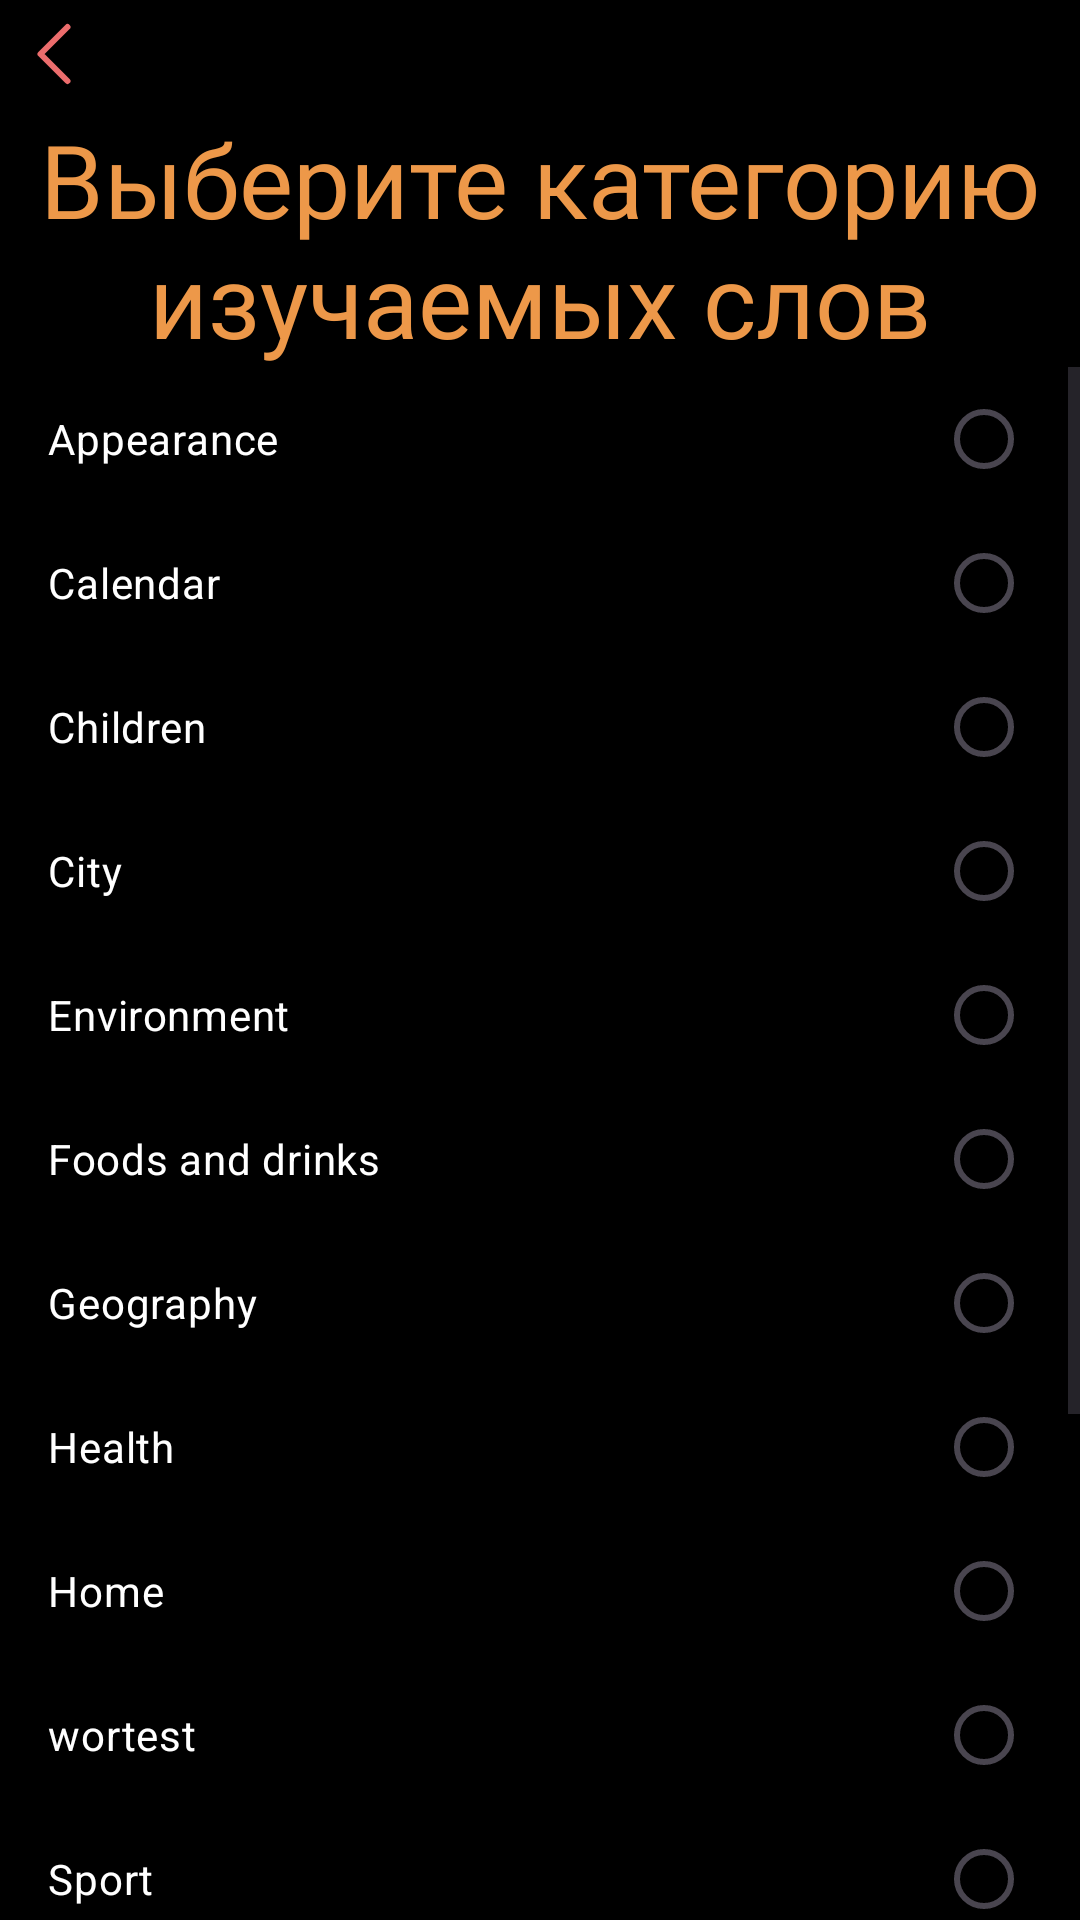

Write the Android layout XML for this screen, with the resource values it uses.
<!-- AndroidManifest.xml: application theme Theme.PassLangWord -->
<!-- res/layout/activity_word_categories.xml -->
<?xml version="1.0" encoding="utf-8"?>
<LinearLayout xmlns:android="http://schemas.android.com/apk/res/android"
    xmlns:app="http://schemas.android.com/apk/res-auto"
    xmlns:tools="http://schemas.android.com/tools"
    android:id="@+id/Categories"
    android:layout_width="match_parent"
    android:layout_height="match_parent"
    android:background="@color/black"
    android:onClick="onClickBack"
    android:orientation="vertical"
    tools:context=".WordsCategories">

    <ImageButton
        android:id="@+id/back_btn"
        android:layout_width="wrap_content"
        android:layout_height="wrap_content"
        android:background="@color/transparent"
        android:onClick="onClickBack"
        android:src="@drawable/left_arrow" />

    <TextView
        android:id="@+id/category_title"
        android:layout_width="match_parent"
        android:layout_height="wrap_content"
        android:layout_marginTop="1dp"
        android:fontFamily="@font/roboto_bold"
        android:gravity="center"
        android:text="@string/title_category"
        android:textColor="@color/title_category"
        android:textSize="34sp" />

    <ScrollView
        android:id="@+id/ScrollView"
        android:layout_width="match_parent"
        android:layout_height="match_parent">

        <LinearLayout
            android:layout_width="match_parent"
            android:layout_height="wrap_content"
            android:orientation="vertical">

            <RadioGroup
                android:id="@+id/radioGroup"
                android:layout_width="match_parent"
                android:layout_height="wrap_content">

                <RadioButton
                    android:id="@+id/radioAppearance"
                    android:layout_width="match_parent"
                    android:layout_height="wrap_content"
                    android:layout_marginLeft="16dp"
                    android:layout_marginRight="16dp"
                    android:background="@android:color/transparent"
                    android:button="@null"
                    android:drawableEnd="?android:attr/listChoiceIndicatorSingle"
                    android:text="@string/Appearance"
                    android:textColor="#ffffff"
                    tools:ignore="VisualLintButtonSize" />

                <RadioButton
                    android:id="@+id/radioCalendar"
                    android:layout_width="match_parent"
                    android:layout_height="wrap_content"
                    android:layout_marginLeft="16dp"
                    android:layout_marginRight="16dp"
                    android:background="@android:color/transparent"
                    android:button="@null"
                    android:drawableEnd="?android:attr/listChoiceIndicatorSingle"
                    android:text="@string/Calendar"
                    android:textColor="#ffffff" />

                <RadioButton
                    android:id="@+id/radioChildren"
                    android:layout_width="match_parent"
                    android:layout_height="wrap_content"
                    android:layout_marginLeft="16dp"
                    android:layout_marginRight="16dp"
                    android:background="@android:color/transparent"
                    android:button="@null"
                    android:drawableEnd="?android:attr/listChoiceIndicatorSingle"
                    android:text="@string/Children"
                    android:textColor="#ffffff" />

                <RadioButton
                    android:id="@+id/radioCity"
                    android:layout_width="match_parent"
                    android:layout_height="wrap_content"
                    android:layout_marginLeft="16dp"
                    android:layout_marginRight="16dp"
                    android:background="@android:color/transparent"
                    android:button="@null"
                    android:drawableEnd="?android:attr/listChoiceIndicatorSingle"
                    android:text="@string/City"
                    android:textColor="#ffffff" />

                <RadioButton
                    android:id="@+id/radioEnvironment"
                    android:layout_width="match_parent"
                    android:layout_height="wrap_content"
                    android:layout_marginLeft="16dp"
                    android:layout_marginRight="16dp"
                    android:background="@android:color/transparent"
                    android:button="@null"
                    android:drawableEnd="?android:attr/listChoiceIndicatorSingle"
                    android:text="@string/Environment"
                    android:textColor="#ffffff" />

                <RadioButton
                    android:id="@+id/radioFoods_and_drinks"
                    android:layout_width="match_parent"
                    android:layout_height="wrap_content"
                    android:layout_marginLeft="16dp"
                    android:layout_marginRight="16dp"
                    android:background="@android:color/transparent"
                    android:button="@null"
                    android:drawableEnd="?android:attr/listChoiceIndicatorSingle"
                    android:text="@string/Foods"
                    android:textColor="#ffffff" />

                <RadioButton
                    android:id="@+id/radioGeography"
                    android:layout_width="match_parent"
                    android:layout_height="wrap_content"
                    android:layout_marginLeft="16dp"
                    android:layout_marginRight="16dp"
                    android:background="@android:color/transparent"
                    android:button="@null"
                    android:drawableEnd="?android:attr/listChoiceIndicatorSingle"
                    android:text="@string/Geography"
                    android:textColor="#ffffff" />

                <RadioButton
                    android:id="@+id/radioHealth"
                    android:layout_width="match_parent"
                    android:layout_height="wrap_content"
                    android:layout_marginLeft="16dp"
                    android:layout_marginRight="16dp"
                    android:background="@android:color/transparent"
                    android:button="@null"
                    android:drawableEnd="?android:attr/listChoiceIndicatorSingle"
                    android:text="@string/Health"
                    android:textColor="#ffffff" />

                <RadioButton
                    android:id="@+id/radioHome"
                    android:layout_width="match_parent"
                    android:layout_height="wrap_content"
                    android:layout_marginLeft="16dp"
                    android:layout_marginRight="16dp"
                    android:background="@android:color/transparent"
                    android:button="@null"
                    android:drawableEnd="?android:attr/listChoiceIndicatorSingle"
                    android:text="@string/Home"
                    android:textColor="#ffffff" />

                <RadioButton
                    android:id="@+id/radiowortest"
                    android:layout_width="match_parent"
                    android:layout_height="wrap_content"
                    android:layout_marginLeft="16dp"
                    android:layout_marginRight="16dp"
                    android:background="@android:color/transparent"
                    android:button="@null"
                    android:drawableEnd="?android:attr/listChoiceIndicatorSingle"
                    android:text="@string/wortest"
                    android:textColor="#ffffff" />

                <RadioButton
                    android:id="@+id/radioSport"
                    android:layout_width="match_parent"
                    android:layout_height="wrap_content"
                    android:layout_marginLeft="16dp"
                    android:layout_marginRight="16dp"
                    android:background="@android:color/transparent"
                    android:button="@null"
                    android:drawableEnd="?android:attr/listChoiceIndicatorSingle"
                    android:text="@string/Sport"
                    android:textColor="#ffffff" />

                <RadioButton
                    android:id="@+id/radioPeople"
                    android:layout_width="match_parent"
                    android:layout_height="wrap_content"
                    android:layout_marginLeft="16dp"
                    android:layout_marginRight="16dp"
                    android:background="@android:color/transparent"
                    android:button="@null"
                    android:drawableEnd="?android:attr/listChoiceIndicatorSingle"
                    android:text="@string/People"
                    android:textColor="#ffffff" />

                <RadioButton
                    android:id="@+id/radioBasic"
                    android:layout_width="match_parent"
                    android:layout_height="wrap_content"
                    android:layout_marginLeft="16dp"
                    android:layout_marginRight="16dp"
                    android:background="@android:color/transparent"
                    android:button="@null"
                    android:drawableEnd="?android:attr/listChoiceIndicatorSingle"
                    android:text="@string/Basic"
                    android:textColor="#ffffff" />

                <RadioButton
                    android:id="@+id/radioLeisure"
                    android:layout_width="match_parent"
                    android:layout_height="wrap_content"
                    android:layout_marginLeft="16dp"
                    android:layout_marginRight="16dp"
                    android:background="@android:color/transparent"
                    android:button="@null"
                    android:drawableEnd="?android:attr/listChoiceIndicatorSingle"
                    android:text="@string/Leisure"
                    android:textColor="#ffffff" />

                <RadioButton
                    android:id="@+id/radioTraveling"
                    android:layout_width="match_parent"
                    android:layout_height="wrap_content"
                    android:layout_marginLeft="16dp"
                    android:layout_marginRight="16dp"
                    android:background="@android:color/transparent"
                    android:button="@null"
                    android:drawableEnd="?android:attr/listChoiceIndicatorSingle"
                    android:text="@string/Traveling"
                    android:textColor="#ffffff" />

                <RadioButton
                    android:id="@+id/radioWork"
                    android:layout_width="match_parent"
                    android:layout_height="wrap_content"
                    android:layout_marginLeft="16dp"
                    android:layout_marginRight="16dp"
                    android:background="@android:color/transparent"
                    android:button="@null"
                    android:drawableEnd="?android:attr/listChoiceIndicatorSingle"
                    android:text="@string/Work"
                    android:textColor="#ffffff" />
            </RadioGroup>
        </LinearLayout>

    </ScrollView>

    <ImageButton
        android:id="@+id/imageButton2"
        android:layout_width="match_parent"
        android:layout_height="wrap_content"
        app:srcCompat="@android:drawable/btn_dialog" />


</LinearLayout>
<!-- resources referenced by this layout -->
<resources>
  <color name="black">#FF000000</color>
  <color name="title_category">#ED9849</color>
  <color name="transparent">#00000000</color>
  <!-- drawable left_arrow (drawable) -->
  <vector xmlns:android="http://schemas.android.com/apk/res/android"
      android:width="36dp"
      android:height="36dp"
      android:viewportWidth="36"
      android:viewportHeight="36">
    <path
        android:pathData="M22.5,27L13.5,18L22.5,9"
        android:strokeLineJoin="round"
        android:strokeWidth="2"
        android:fillColor="#00000000"
        android:strokeColor="#EC6D6D"
        android:strokeLineCap="round"/>
  </vector>
  <string name="Appearance">Appearance</string>
  <string name="Basic">Basic</string>
  <string name="Calendar">Calendar</string>
  <string name="Children">Children</string>
  <string name="City">City</string>
  <string name="Environment">Environment</string>
  <string name="Foods">Foods and drinks</string>
  <string name="Geography">Geography</string>
  <string name="Health">Health</string>
  <string name="Home">Home</string>
  <string name="Leisure">Leisure</string>
  <string name="People">People</string>
  <string name="Sport">Sport</string>
  <string name="Traveling">Traveling</string>
  <string name="Work">Work</string>
  <string name="title_category">Выберите категорию изучаемых слов</string>
  <string name="wortest">wortest</string>
  <style name="Theme.PassLangWord" parent="Base.Theme.PassLangWord" />
  <style name="Base.Theme.PassLangWord" parent="Theme.Material3.DayNight.NoActionBar">
          
          
      </style>
</resources>
